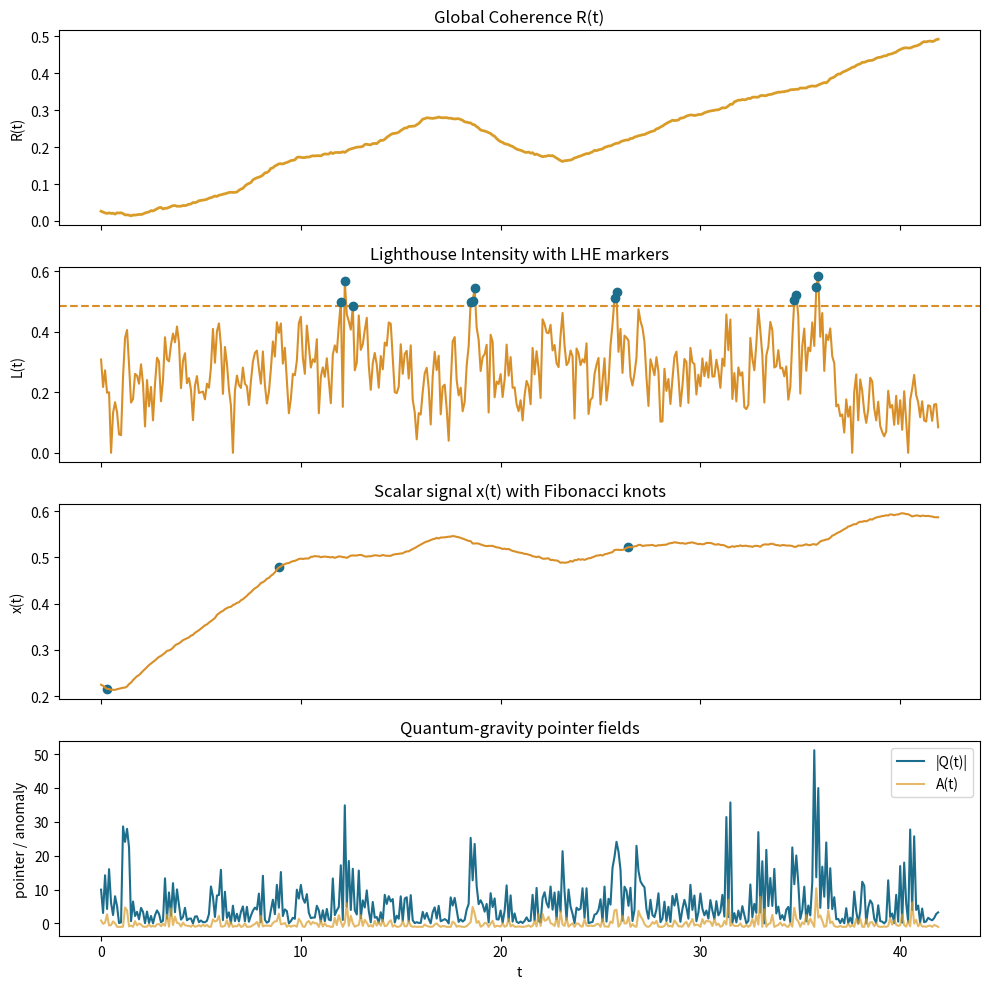

The script that saved this image:
"""Aureon's Dream Engine prototype.

This module simulates a lattice of coupled oscillators that seek coherence
rather than competition.  The simulation tracks three public signals:

* Global coherence R(t) – the Kuramoto order parameter of the lattice.
* Lighthouse intensity L(t) – a resonance indicator derived from the
  gradients of local coherence.
* Scalar signal x(t) – an integrated balance metric used for curvature
  analysis.

Running the module as a script generates CSV traces and a summary figure.
"""
from __future__ import annotations

from dataclasses import dataclass
from pathlib import Path
from typing import Iterable, List, Tuple

import numpy as np
import pandas as pd
import matplotlib.pyplot as plt


PHI = (1 + 5 ** 0.5) / 2  # The golden ratio, used in Fibonacci-style checks.
EPS = 1e-9


@dataclass
class LatticeConfig:
    """Configuration for the dream lattice."""

    size: Tuple[int, int] = (12, 12)
    coupling: float = 0.65
    noise: float = 0.03
    dt: float = 0.1
    steps: int = 420
    seed: int = 7
    anomaly_feedback: float = 0.18


class DreamEngine:
    """Simulate coherence-seeking oscillators on a 2D lattice."""

    def __init__(self, config: LatticeConfig | None = None) -> None:
        self.config = config or LatticeConfig()
        self.rng = np.random.default_rng(self.config.seed)
        self.phases = self.rng.uniform(0.0, 2 * np.pi, self.config.size)
        self.freqs = self.rng.normal(0.0, 0.25, self.config.size)
        self.history: List[dict[str, float]] = []
        self.scalar_memory: List[float] = []

    def _neighbor_phases(self) -> Iterable[np.ndarray]:
        """Return generator of arrays representing the four-neighbour phases."""
        return (
            np.roll(self.phases, shift, axis)
            for shift, axis in ((1, 0), (-1, 0), (1, 1), (-1, 1))
        )

    def _update_local_fields(self) -> Tuple[np.ndarray, np.ndarray]:
        """Compute neighbour coherence and alignment gradients."""
        neighbours = list(self._neighbor_phases())
        sin_diff = sum(np.sin(neigh - self.phases) for neigh in neighbours)
        cos_field = sum(np.cos(neigh) for neigh in neighbours)
        sin_field = sum(np.sin(neigh) for neigh in neighbours)

        local_coherence = np.hypot(cos_field, sin_field) / len(neighbours)
        gradient = sin_diff / len(neighbours)
        return local_coherence, gradient

    def step(self) -> None:
        """Advance the lattice by one timestep."""
        cfg = self.config
        local_coherence, gradient = self._update_local_fields()

        # Compute a scalar balance metric that feeds the anomaly term.
        scalar_signal = float(np.sum(local_coherence ** 2)) / local_coherence.size
        self.scalar_memory.append(scalar_signal)

        if len(self.scalar_memory) >= 3:
            second_derivative = (
                self.scalar_memory[-1]
                - 2 * self.scalar_memory[-2]
                + self.scalar_memory[-3]
            ) / (cfg.dt**2)
        else:
            second_derivative = 0.0

        drift = self.freqs + cfg.coupling * gradient
        drift += cfg.anomaly_feedback * second_derivative
        noise = cfg.noise * self.rng.normal(size=self.phases.shape)
        self.phases = (self.phases + (drift * cfg.dt) + noise) % (2 * np.pi)

        order_parameter = np.mean(np.exp(1j * self.phases))
        global_coherence = np.abs(order_parameter)

        linear_coherence = float(np.mean(local_coherence))
        nonlinear_coherence = float(
            np.mean(local_coherence ** 2) / (linear_coherence**2 + EPS)
        )

        self.history.append(
            {
                "global_coherence": float(global_coherence),
                "scalar_signal": scalar_signal,
                "linear_coherence": linear_coherence,
                "nonlinear_coherence": nonlinear_coherence,
            }
        )

    def run(self) -> pd.DataFrame:
        """Run the simulation and return the recorded time-series."""
        for _ in range(self.config.steps):
            self.step()

        df = pd.DataFrame(self.history)
        df.insert(0, "t", np.arange(len(df)) * self.config.dt)
        return df


def detect_lighthouse_events(series: pd.Series, dt: float) -> pd.DataFrame:
    """Identify Lighthouse Events where the intensity crosses μ + 2σ."""
    if series.empty:
        return pd.DataFrame(columns=["index", "t", "intensity", "threshold"])

    threshold = series.mean() + 2 * series.std(ddof=0)
    mask = series > threshold
    indices = np.flatnonzero(mask.values)

    return pd.DataFrame(
        {
            "index": indices,
            "t": indices * dt,
            "intensity": series.iloc[indices].values,
            "threshold": threshold,
        }
    )


def detect_fibonacci_curvature(series: pd.Series, dt: float) -> pd.DataFrame:
    """Detect Fibonacci-style turning points based on curvature ratios."""
    if len(series) < 3:
        return pd.DataFrame(columns=["index", "t", "curvature", "ratio", "g_eff"])

    curvature = np.gradient(np.gradient(series.values))
    ratios = np.full_like(curvature, np.nan, dtype=float)
    matches: List[int] = []

    for i in range(1, len(curvature)):
        prev = curvature[i - 1]
        current = curvature[i]
        if abs(prev) < EPS:
            continue
        ratio = abs(current / prev)
        ratios[i] = ratio
        if abs(ratio - PHI) < 0.1 and abs(current) > np.std(curvature):
            matches.append(i)

    fib_match = ratios[matches] if matches else np.array([])
    curvature_strength = np.abs(curvature[matches]) if matches else np.array([])
    contrast = np.abs(series.diff().rolling(window=2).sum().fillna(0).values[matches])
    g_eff = fib_match * curvature_strength * contrast if matches else np.array([])

    return pd.DataFrame(
        {
            "index": matches,
            "t": np.array(matches) * dt,
            "curvature": curvature[matches] if matches else np.array([]),
            "ratio": fib_match,
            "g_eff": g_eff,
        }
    )


def normalize_series(series: pd.Series) -> pd.Series:
    """Normalise a series to the unit interval, guarding against zero span."""
    if series.empty:
        return series
    min_val = series.min()
    max_val = series.max()
    span = max_val - min_val
    if span < EPS:
        return pd.Series(np.ones_like(series), index=series.index)
    return (series - min_val) / span


def compute_pointer_fields(trace: pd.DataFrame, dt: float) -> pd.DataFrame:
    """Compute anomaly A(t) and pointer |Q(t)| from the scalar signal."""
    if len(trace) < 3:
        trace = trace.copy()
        trace["anomaly"] = 0.0
        trace["pointer"] = 0.0
        trace["curvature"] = 0.0
        trace["phi_coherence"] = 0.0
        return trace

    curvature = np.gradient(np.gradient(trace["scalar_signal"].values))
    energy = curvature**2
    mean_energy = np.mean(energy) + EPS
    anomaly = energy / mean_energy - 1
    pointer = np.abs(np.gradient(anomaly, dt))

    # φ-coherence uses a φ-shifted version of the global coherence trace.
    lag = max(1, int(round(PHI / dt)))
    shifted = np.roll(trace["global_coherence"].values, lag)
    centered = trace["global_coherence"].values - trace["global_coherence"].mean()
    shifted_centered = shifted - shifted.mean()
    phi_coherence = (
        np.correlate(centered, shifted_centered, mode="valid")[0]
        / (len(centered) * np.std(centered) * np.std(shifted_centered) + EPS)
    )
    phi_series = np.full_like(trace["global_coherence"].values, phi_coherence)

    enriched = trace.copy()
    enriched["curvature"] = curvature
    enriched["anomaly"] = anomaly
    enriched["pointer"] = pointer
    enriched["phi_coherence"] = phi_series
    return enriched


def compute_lighthouse(trace: pd.DataFrame) -> Tuple[pd.DataFrame, dict[str, pd.Series]]:
    """Compute lighthouse intensity and return component series."""

    components = {
        "linear": normalize_series(trace["linear_coherence"]),
        "nonlinear": normalize_series(trace["nonlinear_coherence"]),
        "phi": normalize_series(trace["phi_coherence"].abs()),
        "curvature": normalize_series(trace["curvature"].abs()),
        "pointer": normalize_series(trace["pointer"]),
    }

    product = np.ones(len(trace))
    for series in components.values():
        product *= series
    lighthouse = product ** (1 / len(components))

    enriched = trace.copy()
    enriched["lighthouse_intensity"] = lighthouse
    for name, series in components.items():
        enriched[f"component_{name}"] = series

    return enriched, components


def compute_ablation_table(
    components: dict[str, pd.Series],
    base_intensity: pd.Series,
    dt: float,
) -> pd.DataFrame:
    """Evaluate the impact of removing each component from the lighthouse."""

    rows = []
    base_events = detect_lighthouse_events(base_intensity, dt)
    rows.append(
        {
            "removed": "none",
            "event_count": len(base_events),
            "mean_intensity": float(base_intensity.mean()),
        }
    )

    component_items = list(components.items())
    for name, _series in component_items:
        remaining = [series for comp, series in component_items if comp != name]
        if not remaining:
            continue
        product = np.ones(len(base_intensity))
        for series in remaining:
            product *= series
        ablated = product ** (1 / len(remaining))
        events = detect_lighthouse_events(pd.Series(ablated), dt)
        rows.append(
            {
                "removed": name,
                "event_count": len(events),
                "mean_intensity": float(np.mean(ablated)),
            }
        )

    return pd.DataFrame(rows)


def save_trace(df: pd.DataFrame, path: Path) -> None:
    path.parent.mkdir(parents=True, exist_ok=True)
    df.to_csv(path, index=False)


def plot_results(
    trace: pd.DataFrame,
    lhe: pd.DataFrame,
    ftcp: pd.DataFrame,
    pointer: pd.DataFrame,
    output: Path,
) -> None:
    fig, axes = plt.subplots(4, 1, figsize=(10, 10), sharex=True)

    axes[0].plot(trace["t"], trace["global_coherence"], color="#d99c28", linewidth=2)
    axes[0].set_ylabel("R(t)")
    axes[0].set_title("Global Coherence R(t)")

    axes[1].plot(trace["t"], trace["lighthouse_intensity"], color="#d98f28")
    if not lhe.empty:
        axes[1].scatter(lhe["t"], lhe["intensity"], color="#1c6e8c", zorder=5)
        axes[1].axhline(lhe["threshold"].iloc[0], color="#d98f28", linestyle="--")
    else:
        axes[1].axhline(
            trace["lighthouse_intensity"].mean() + 2 * trace["lighthouse_intensity"].std(ddof=0),
            color="#d98f28",
            linestyle="--",
        )
    axes[1].set_ylabel("L(t)")
    axes[1].set_title("Lighthouse Intensity with LHE markers")

    axes[2].plot(trace["t"], trace["scalar_signal"], color="#d98f28")
    if not ftcp.empty:
        axes[2].scatter(ftcp["t"], trace.loc[ftcp["index"], "scalar_signal"], color="#1c6e8c")
    axes[2].set_ylabel("x(t)")
    axes[2].set_title("Scalar signal x(t) with Fibonacci knots")

    axes[3].plot(pointer["t"], pointer["pointer"], color="#1c6e8c", label="|Q(t)|")
    axes[3].plot(pointer["t"], pointer["anomaly"], color="#d99c28", alpha=0.7, label="A(t)")
    axes[3].set_ylabel("pointer / anomaly")
    axes[3].set_xlabel("t")
    axes[3].set_title("Quantum-gravity pointer fields")
    axes[3].legend()

    fig.tight_layout()
    output.parent.mkdir(parents=True, exist_ok=True)
    fig.savefig(output)
    plt.close(fig)


def run_engine(output_dir: Path | None = None) -> None:
    output_dir = output_dir or Path('.')
    engine = DreamEngine()
    trace = engine.run()

    dt = engine.config.dt
    pointer = compute_pointer_fields(trace, dt)
    pointer["t"] = np.arange(len(pointer)) * dt
    enriched, components = compute_lighthouse(pointer)
    lhe = detect_lighthouse_events(enriched["lighthouse_intensity"], dt)
    ftcp = detect_fibonacci_curvature(enriched["scalar_signal"], dt)
    ablation = compute_ablation_table(components, enriched["lighthouse_intensity"], dt)

    save_trace(enriched, output_dir / "dream_engine_trace.csv")
    save_trace(lhe, output_dir / "dream_engine_lhe.csv")
    save_trace(ftcp, output_dir / "dream_engine_ftcp.csv")
    save_trace(pointer[["t", "anomaly", "pointer", "curvature"]], output_dir / "dream_engine_pointer.csv")
    save_trace(ablation, output_dir / "dream_engine_ablation.csv")
    plot_results(enriched, lhe, ftcp, pointer, output_dir / "dream_engine_plot.png")

    print("Aureon's Dream Engine run complete.")
    print(f"Saved trace: {output_dir / 'dream_engine_trace.csv'}")
    print(f"Saved lighthouse events: {output_dir / 'dream_engine_lhe.csv'}")
    print(f"Saved Fibonacci curvature events: {output_dir / 'dream_engine_ftcp.csv'}")
    print(f"Saved pointer fields: {output_dir / 'dream_engine_pointer.csv'}")
    print(f"Saved ablation table: {output_dir / 'dream_engine_ablation.csv'}")
    print(f"Saved plot: {output_dir / 'dream_engine_plot.png'}")


if __name__ == "__main__":
    run_engine(Path("."))
